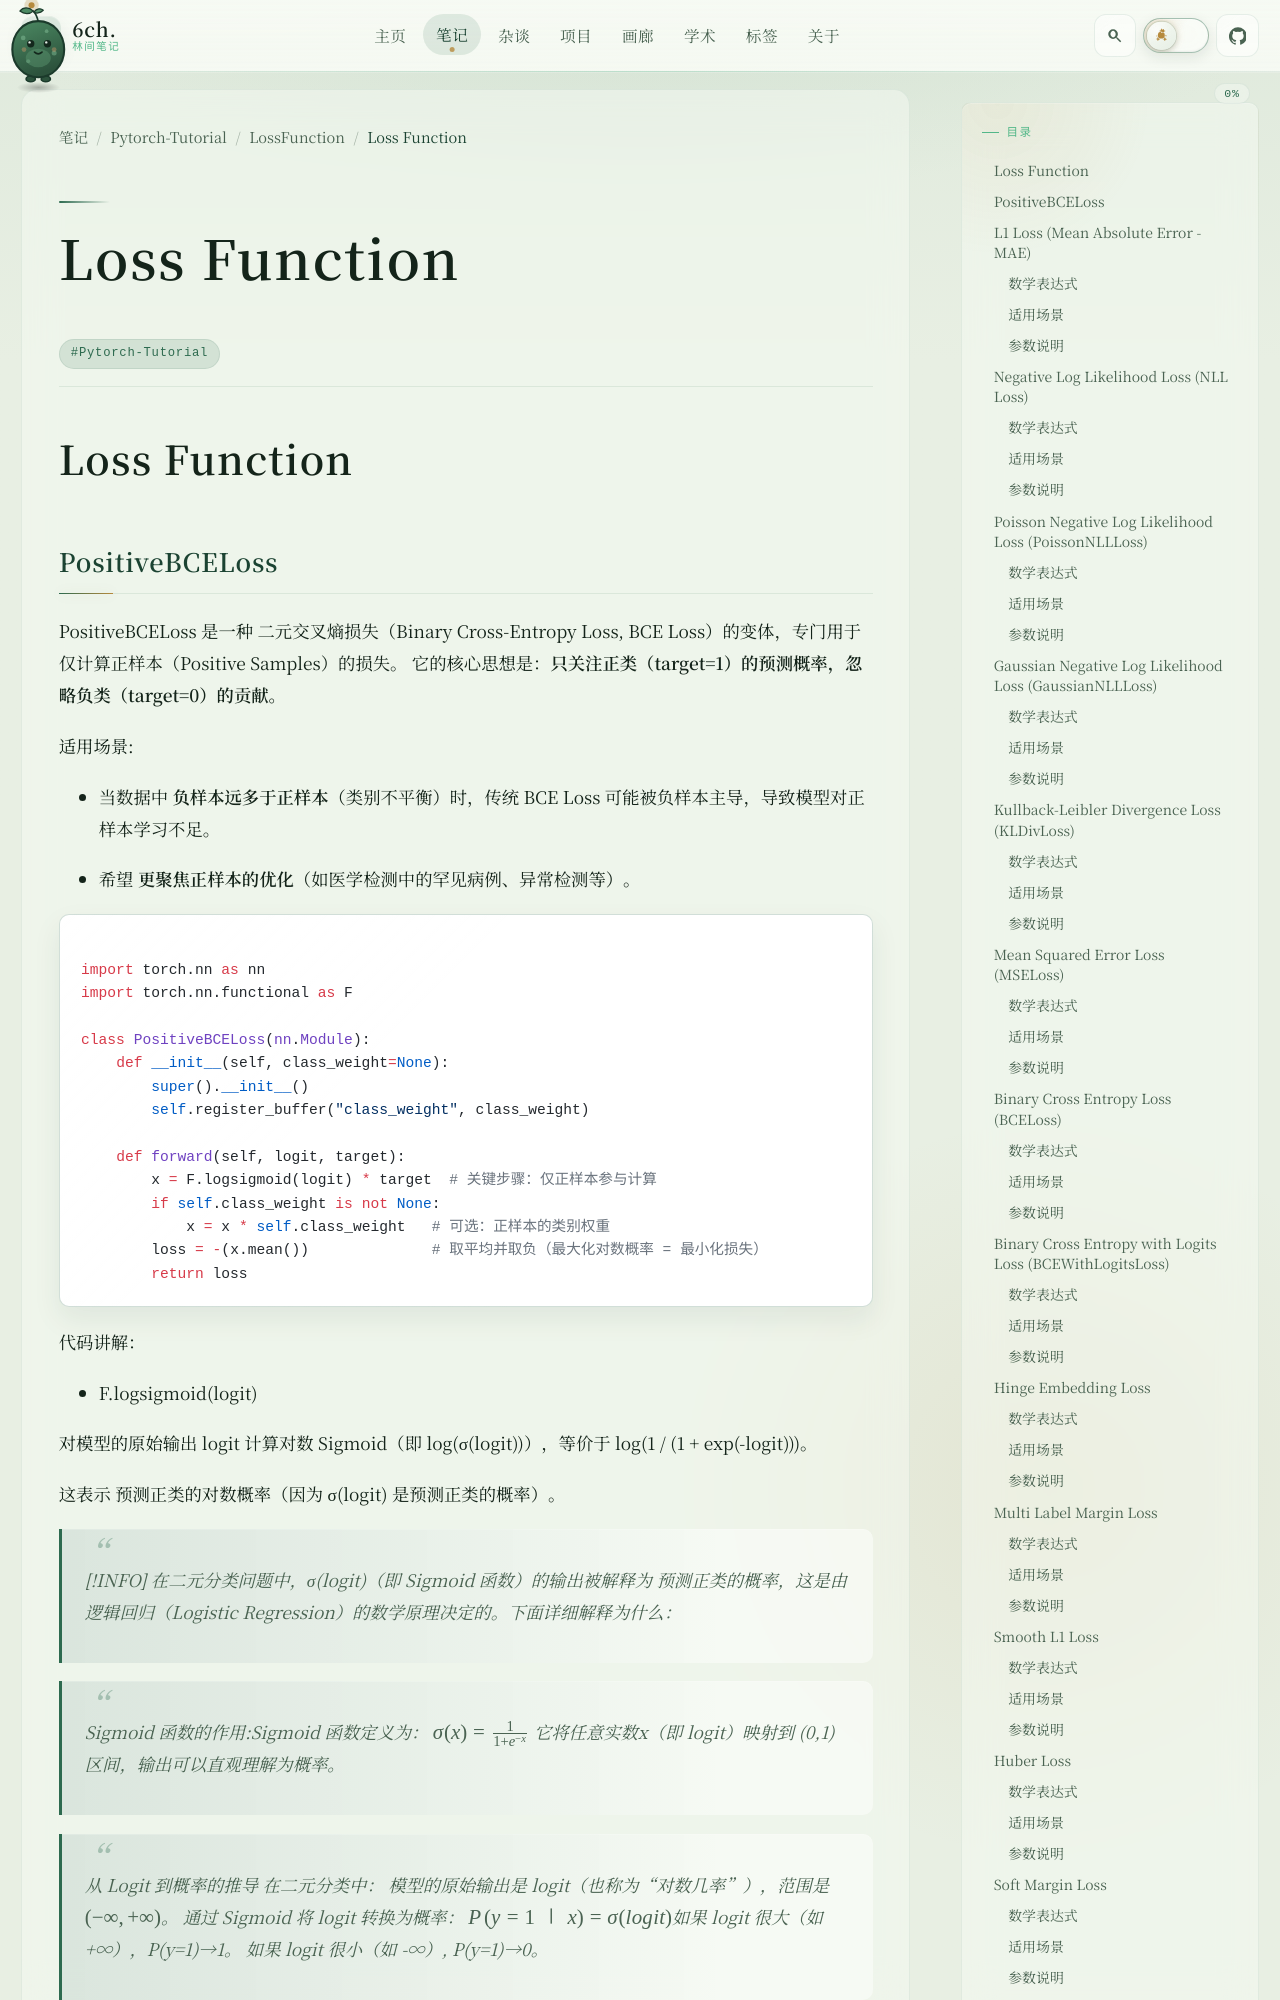

repository: 6chHenry/6chHenry.github.io · page: notes/Pytorch-Tutorial/LossFunction/LossFunction/index.html · generator: mkdocs

# Loss Function

## PositiveBCELoss

PositiveBCELoss 是一种 二元交叉熵损失（Binary Cross-Entropy Loss, BCE Loss）的变体，专门用于 仅计算正样本（Positive Samples）的损失。
它的核心思想是：**只关注正类（target=1）的预测概率，忽略负类（target=0）的贡献。**

适用场景:

- 当数据中 **负样本远多于正样本**（类别不平衡）时，传统 BCE Loss 可能被负样本主导，导致模型对正样本学习不足。

- 希望 **更聚焦正样本的优化**（如医学检测中的罕见病例、异常检测等）。

```python

import torch.nn as nn
import torch.nn.functional as F

class PositiveBCELoss(nn.Module):
    def __init__(self, class_weight=None):
        super().__init__()
        self.register_buffer("class_weight", class_weight)
        
    def forward(self, logit, target):
        x = F.logsigmoid(logit) * target  # 关键步骤：仅正样本参与计算
        if self.class_weight is not None:
            x = x * self.class_weight   # 可选：正样本的类别权重
        loss = -(x.mean())              # 取平均并取负（最大化对数概率 = 最小化损失）
        return loss

```

代码讲解：

- F.logsigmoid(logit)

对模型的原始输出 logit 计算对数 Sigmoid（即 log(σ(logit))），等价于 log(1 / (1 + exp(-logit)))。

这表示 预测正类的对数概率（因为 σ(logit) 是预测正类的概率）。

> [!INFO] 在二元分类问题中，σ(logit)（即 Sigmoid 函数）的输出被解释为 预测正类的概率，这是由逻辑回归（Logistic Regression）的数学原理决定的。下面详细解释为什么：
 
>  Sigmoid 函数的作用:Sigmoid 函数定义为：
$\sigma(x) = \frac{1}{1+e^{-x}}$
它将任意实数x（即 logit）映射到 (0,1) 区间，输出可以直观理解为概率。
